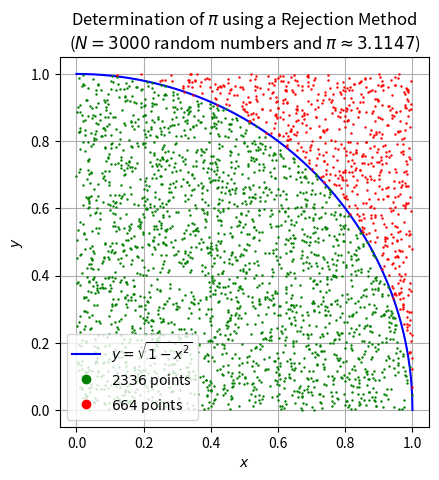

The matplotlib source for this figure: (Note: this script raises an exception after producing the figure.)
# -*- coding: utf-8 -*-
"""
Introduction to Computational Physics
- Exercise 10:  Determination of Pi with Random Numbers
- Group: Simon Groß-Bölting, Lorenz Vogel, Sebastian Willenberg
"""

import numpy as np; import matplotlib.pyplot as plt; import scipy.constants as const

def quadrant_function(x):
    ''' Function that describes the unit quarter circle (quadrant) '''
    return np.sqrt(1-x**2)

def pi_Monte_Carlo(N,quadrant):
    ''' Function to determine pi using Monte Carlo integration '''
    random_x = np.random.rand(1,N) # random numbers (random sampling)
    return (4./N)*np.sum(quadrant(random_x))

def pi_rejection_method(N,quadrant):
    ''' Function to determine pi using a rejection method '''

    # create random coordinates within the square
    random_x = np.random.rand(1,N); random_y = np.random.rand(1,N)

    # check whether the coordinate fell into the quadrant
    x_take = random_x[random_y < quadrant(random_x)]
    y_take = random_y[random_y < quadrant(random_x)]

    # check whether the coordinate fell not into the quadrant
    x_reject = random_x[random_y > quadrant(random_x)]
    y_reject = random_y[random_y > quadrant(random_x)]

    return (4.*len(x_take)/N, x_take, y_take, x_reject, y_reject)


## Determination of Pi using Monte Carlo Integration
N = int(6e7) # number of randomly selected points
print('Monte Carlo Integration: {}'.format(pi_Monte_Carlo(N,quadrant_function)))

## Determination of Pi using a Rejection Method
N = int(3e3) # number of randomly selected points
out = pi_rejection_method(N,quadrant_function)
print('Rejection Method: {}'.format(out[0]))

fig, ax = plt.subplots() # plot to illustrate the rejection method
ax.set_title(r'Determination of $\pi$ using a Rejection Method'+'\n'
            +r'($N={}$ random numbers and $\pi\approx{}$)'.format(N,round(out[0],4)))
ax.set_xlabel(r'$x$'); ax.set_ylabel(r'$y$')

x = np.linspace(0,1,1000)
ax.plot(x,quadrant_function(x), 'b-', linewidth=1.5, label=r'$y=\sqrt{1-x^2}$')
ax.plot(out[1], out[2], 'g.', markersize=1.5, label=r'${}$ points'.format(len(out[1])))
ax.plot(out[3], out[4], 'r.', markersize=1.5, label=r'${}$ points'.format(len(out[3])))

ax.grid(); ax.legend(loc='lower left', markerscale=8)
ax.set(xlim=(-0.05,1.05), ylim=(-0.05,1.05)); ax.set_aspect('equal', 'box')
fig.savefig('figures/RN-Rejection-Method_Pi-Determination.pdf', format='pdf')

# accuracy of the result as a function of the number of randomly selected points
N = np.linspace(10,int(1e5),1000)   # number of randomly selected points
rel_error = np.zeros(len(N))        # array for the accuracy of the result

for i in range(0,len(N)):
    N[i] = int(N[i]); pi = 0.
    for _ in range(0,10):
        pi += pi_rejection_method(int(N[i]),quadrant_function)[0]
    rel_error[i] = abs((pi/10.)-const.pi)/abs(const.pi)

fig, ax = plt.subplots()
ax.set_title(r'Rejection Method: Accuracy of the Determination of $\pi$')
ax.set_xlabel(r'number $N$ of randomly selected points')
ax.set_ylabel(r'relative error [$\%$]')
ax.plot(N, 100*rel_error, 'b.', markersize=2)
ax.grid(); ax.set_xscale('log'); ax.set_yscale('log')
fig.savefig('figures/RN-Rejection-Method_Accuracy-Analysis.pdf', format='pdf')
plt.show(); plt.clf(); plt.close()
